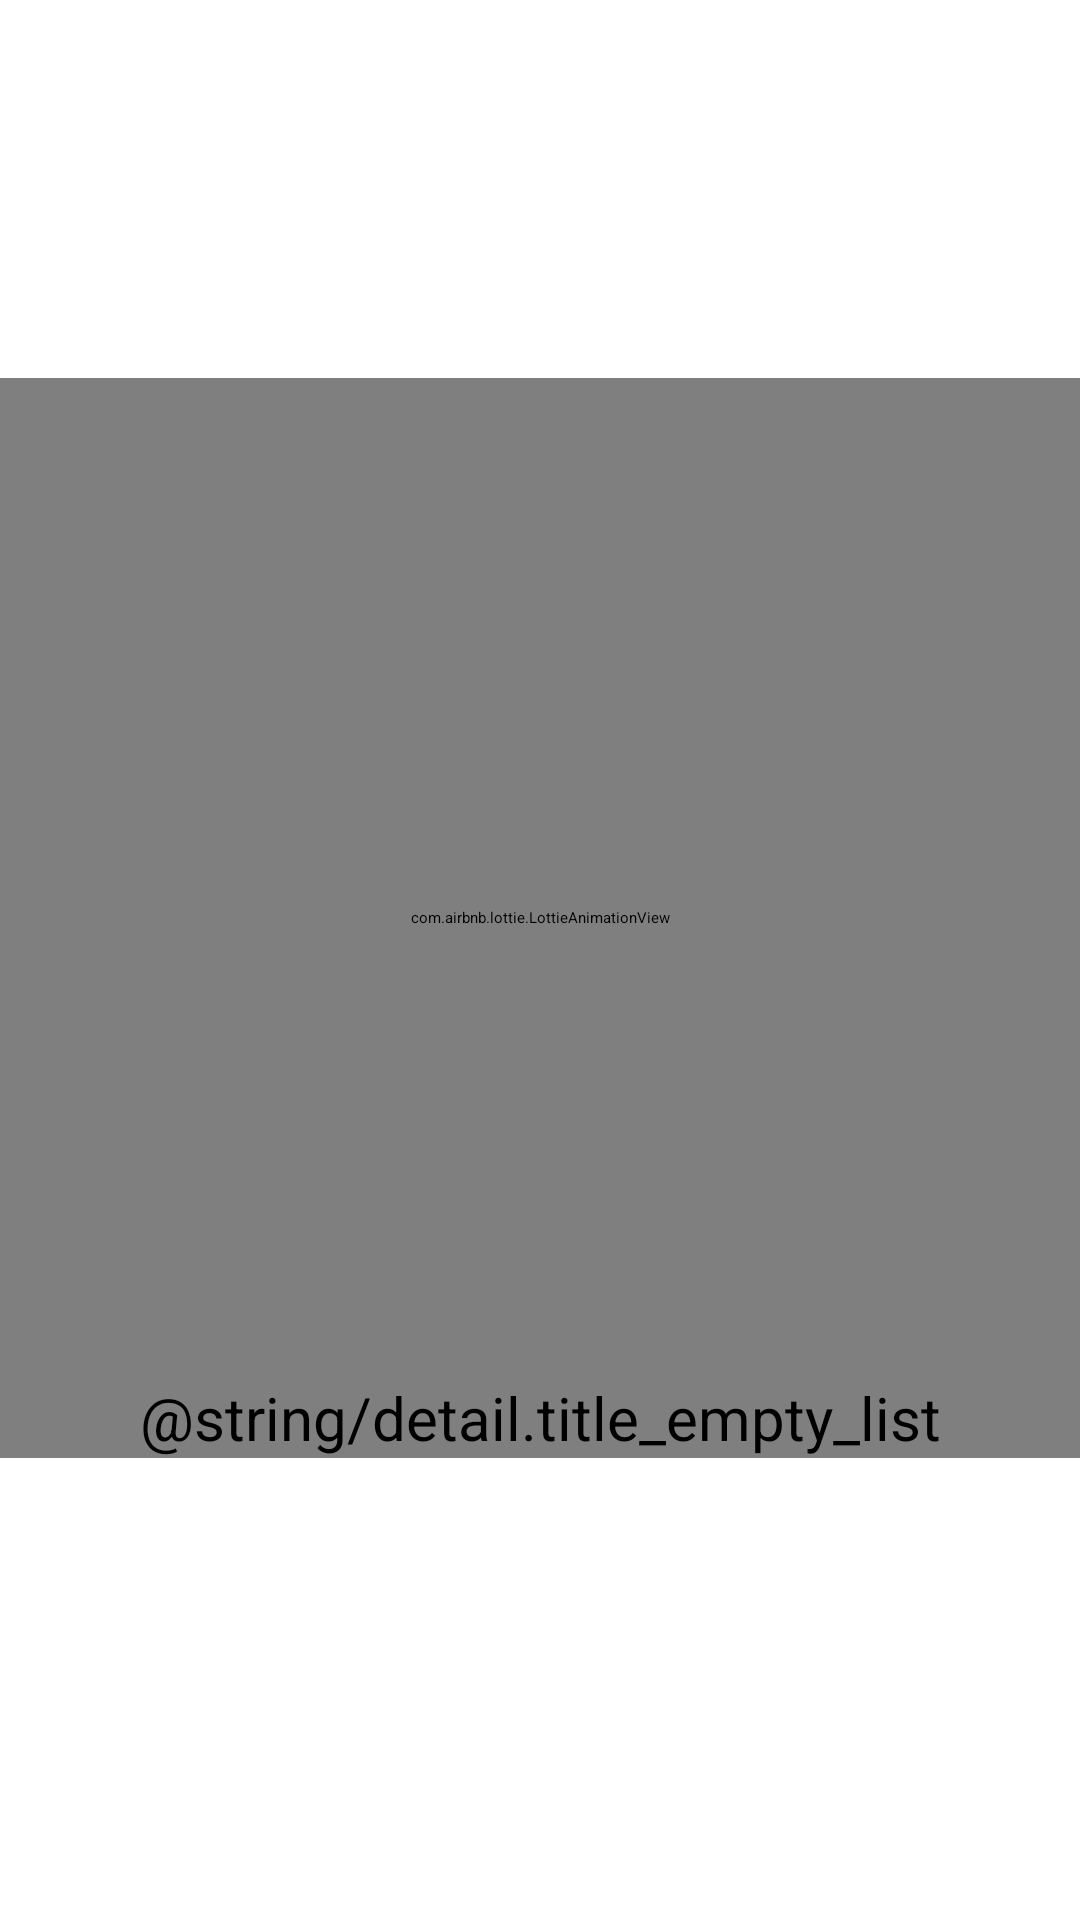

Write the Android layout XML for this screen, with the resource values it uses.
<!-- AndroidManifest.xml: application theme Theme.MyApplication -->
<!-- res/layout/empty_layout.xml -->
<?xml version="1.0" encoding="utf-8"?>
<androidx.constraintlayout.widget.ConstraintLayout xmlns:android="http://schemas.android.com/apk/res/android"
    xmlns:app="http://schemas.android.com/apk/res-auto"
    android:layout_width="match_parent"
    android:layout_height="match_parent"
    app:layout_constraintEnd_toEndOf="parent"
    app:layout_constraintStart_toStartOf="parent">

    <com.airbnb.lottie.LottieAnimationView
        android:id="@+id/lottieAnimationView"
        android:layout_width="360dp"
        android:layout_height="360dp"
        android:layout_gravity="center"
        app:layout_constraintBottom_toBottomOf="parent"
        app:layout_constraintEnd_toEndOf="parent"
        app:layout_constraintStart_toStartOf="parent"
        app:layout_constraintTop_toTopOf="parent"
        app:layout_constraintVertical_bias="0.45"
        app:lottie_autoPlay="true"
        app:lottie_loop="true"
        app:lottie_rawRes="@raw/empty" />

    <TextView
        style="@style/Font.Medium.L"
        android:layout_width="@dimen/spacing_0"
        android:layout_height="wrap_content"
        android:gravity="center"
        android:text="@string/detail.title_empty_list"
        app:layout_constraintBottom_toBottomOf="@+id/lottieAnimationView"
        app:layout_constraintEnd_toEndOf="@+id/lottieAnimationView"
        app:layout_constraintStart_toStartOf="@+id/lottieAnimationView" />
</androidx.constraintlayout.widget.ConstraintLayout>
<!-- resources referenced by this layout -->
<resources>
  <dimen name="spacing_0">0dp</dimen>
  <style name="Font.Medium.L" parent="Font.Medium">
          <item name="android:textSize">@dimen/font_large</item>
      </style>
  <style name="Font.Medium" parent="Font">
          <item name="android:fontFamily">@font/font_medium</item>
      </style>
  <dimen name="font_large">20sp</dimen>
  <style name="Font">
          <item name="android:textColor">@color/neutral_80</item>
      </style>
  <color name="neutral_80">#333333</color>
</resources>
